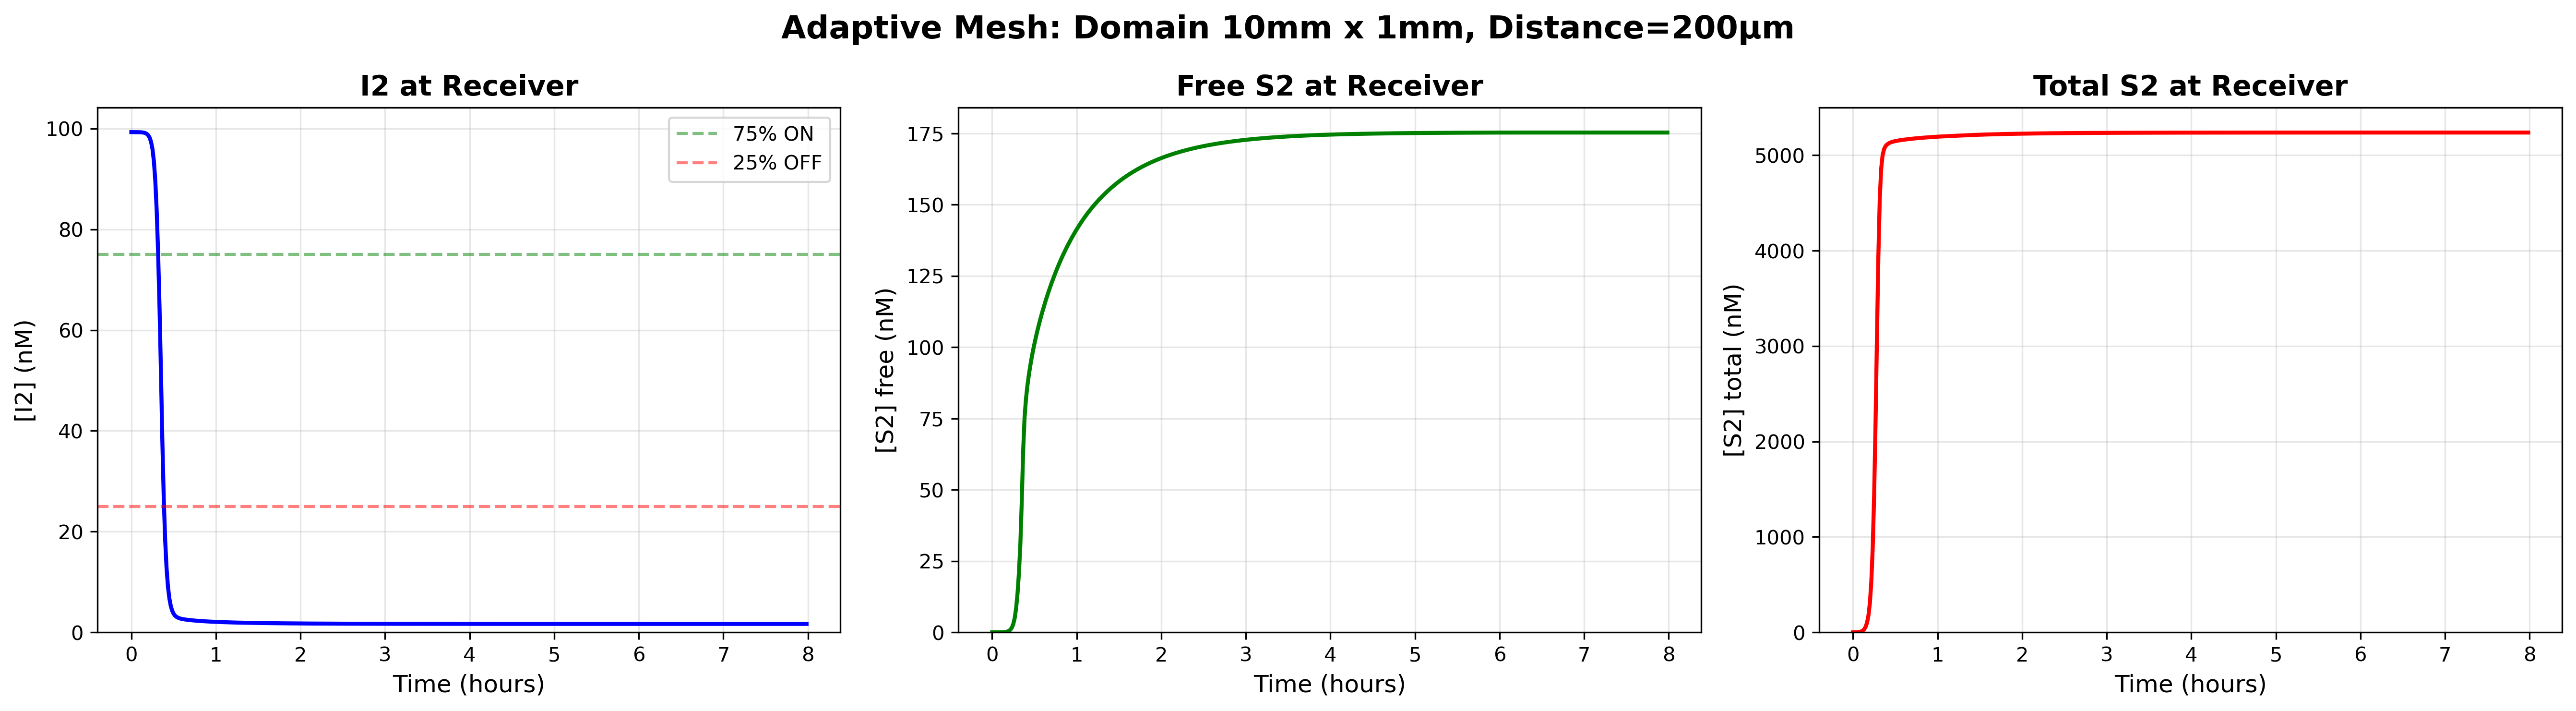

Values plotted in this chart, from the file beside it:
Time (hours), I2 (nM), S2_free (nM), S2_total (nM)
0.0, 99.31, 0.0001872, 0.02788
0.01667, 99.31, 0.0007828, 0.2108
0.03333, 99.31, 0.001683, 0.6298
0.05, 99.3, 0.003184, 1.433
0.06667, 99.3, 0.005793, 2.898
0.08333, 99.3, 0.01037, 5.521
0.1, 99.29, 0.01844, 10.18
0.1167, 99.27, 0.03262, 18.41
0.1333, 99.24, 0.0575, 32.88
0.15, 99.19, 0.1011, 58.2
0.1667, 99.1, 0.1774, 102.3
0.1833, 98.94, 0.311, 178.5
0.2, 98.67, 0.5451, 308.7
0.2167, 98.19, 0.9548, 527.2
0.2333, 97.37, 1.671, 882
0.25, 95.94, 2.911, 1426
0.2667, 93.53, 5.017, 2182
0.2833, 89.62, 8.444, 3082
0.3, 83.63, 13.64, 3934
0.3167, 75.24, 20.9, 4539
0.3333, 64.5, 30.83, 4857
0.35, 51.66, 45.74, 4997
0.3667, 38.05, 63.66, 5062
0.3833, 26.57, 75.35, 5093
0.4, 18.28, 81.91, 5110
0.4167, 12.68, 86.49, 5122
0.4333, 9.025, 90.17, 5130
0.45, 6.687, 93.36, 5136
0.4667, 5.208, 96.22, 5141
0.4833, 4.277, 98.82, 5145
0.5, 3.691, 101.2, 5148
0.5167, 3.319, 103.5, 5151
0.5333, 3.077, 105.6, 5154
0.55, 2.916, 107.6, 5156
0.5667, 2.803, 109.5, 5159
0.5833, 2.72, 111.3, 5161
0.6, 2.655, 113.1, 5163
0.6167, 2.603, 114.8, 5165
0.6333, 2.557, 116.4, 5167
0.65, 2.518, 118, 5169
0.6667, 2.482, 119.5, 5170
0.6833, 2.449, 120.9, 5172
0.7, 2.419, 122.3, 5173
0.7167, 2.39, 123.7, 5175
0.7333, 2.363, 125, 5176
0.75, 2.338, 126.2, 5178
0.7667, 2.314, 127.5, 5179
0.7833, 2.292, 128.7, 5181
0.8, 2.27, 129.8, 5182
0.8167, 2.25, 131, 5183
0.8333, 2.231, 132, 5184
0.85, 2.212, 133.1, 5186
0.8667, 2.195, 134.1, 5187
0.8833, 2.178, 135.1, 5188
0.9, 2.162, 136.1, 5189
0.9167, 2.146, 137, 5190
0.9333, 2.132, 138, 5191
0.95, 2.117, 138.8, 5192
0.9667, 2.104, 139.7, 5193
0.9833, 2.091, 140.5, 5194
... 420 more rows
